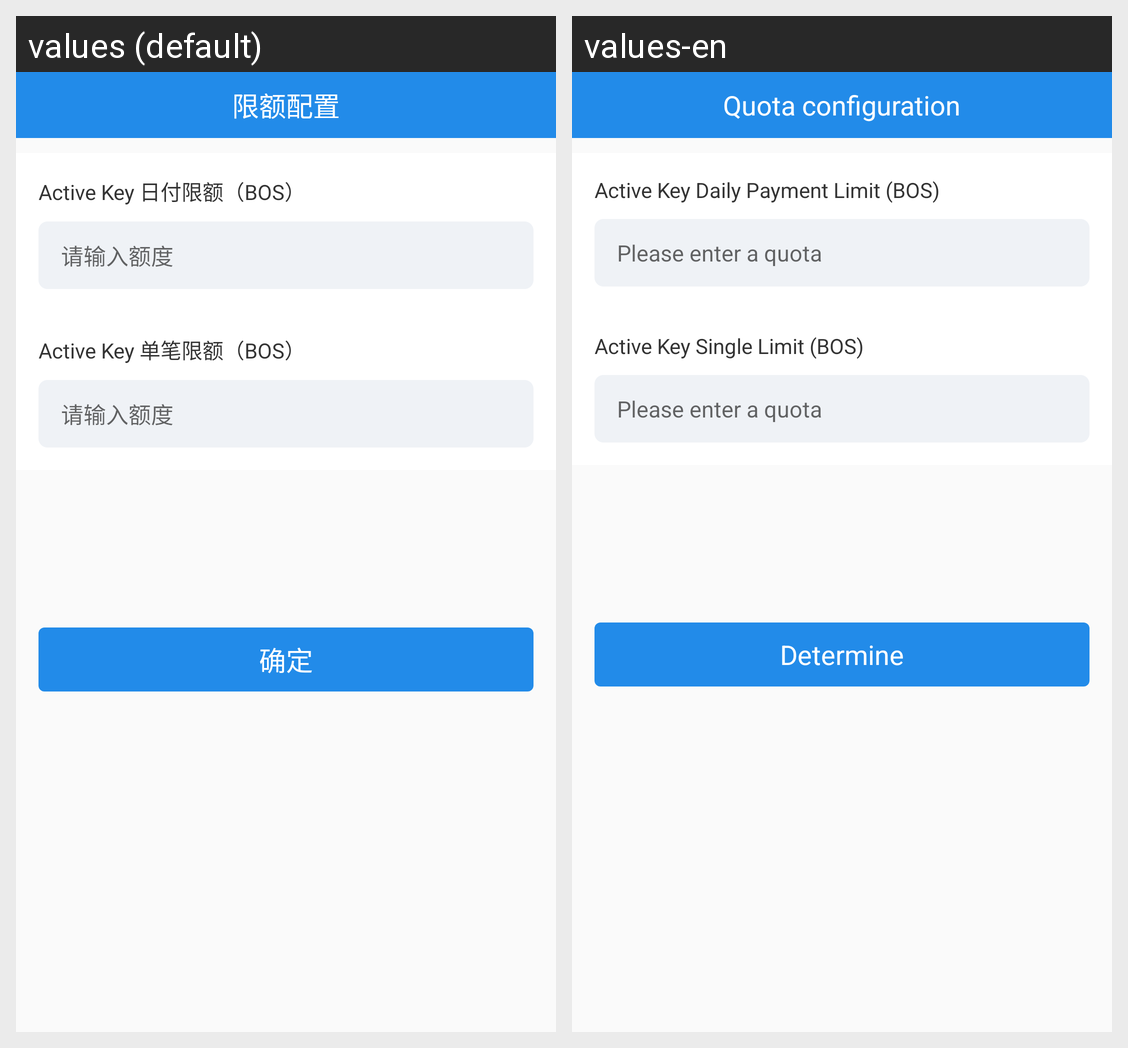

This grid shows one Android layout under two languages. Give, for every string resource on the screen, its name, the default text and each shown locale's text.
Android screen res/layout/activity_quota_deploy.xml rendered under 2 locales, left to right: values (default), values-en. Device: Nexus 5 (rendered at 1080×1920; each locale shown at half size, 540×960, under a caption strip naming it); theme AppTheme.
Strings drawn on this screen, with the default value and each locale's value (text and hints the layout hard-codes, and strings that could not be matched under every locale, appear in the picture but are not listed):

quote_title
  values: 限额配置
  values-en: Quota configuration

quote_txt_day
  values: Active Key 日付限额（BOS）
  values-en: Active Key Daily Payment Limit (BOS)

quote_hint_quota
  values: 请输入额度
  values-en: Please enter a quota

quote_txt_single
  values: Active Key 单笔限额（BOS）
  values-en: Active Key Single Limit (BOS)

quote_btn_confirm
  values: 确定
  values-en: Determine
